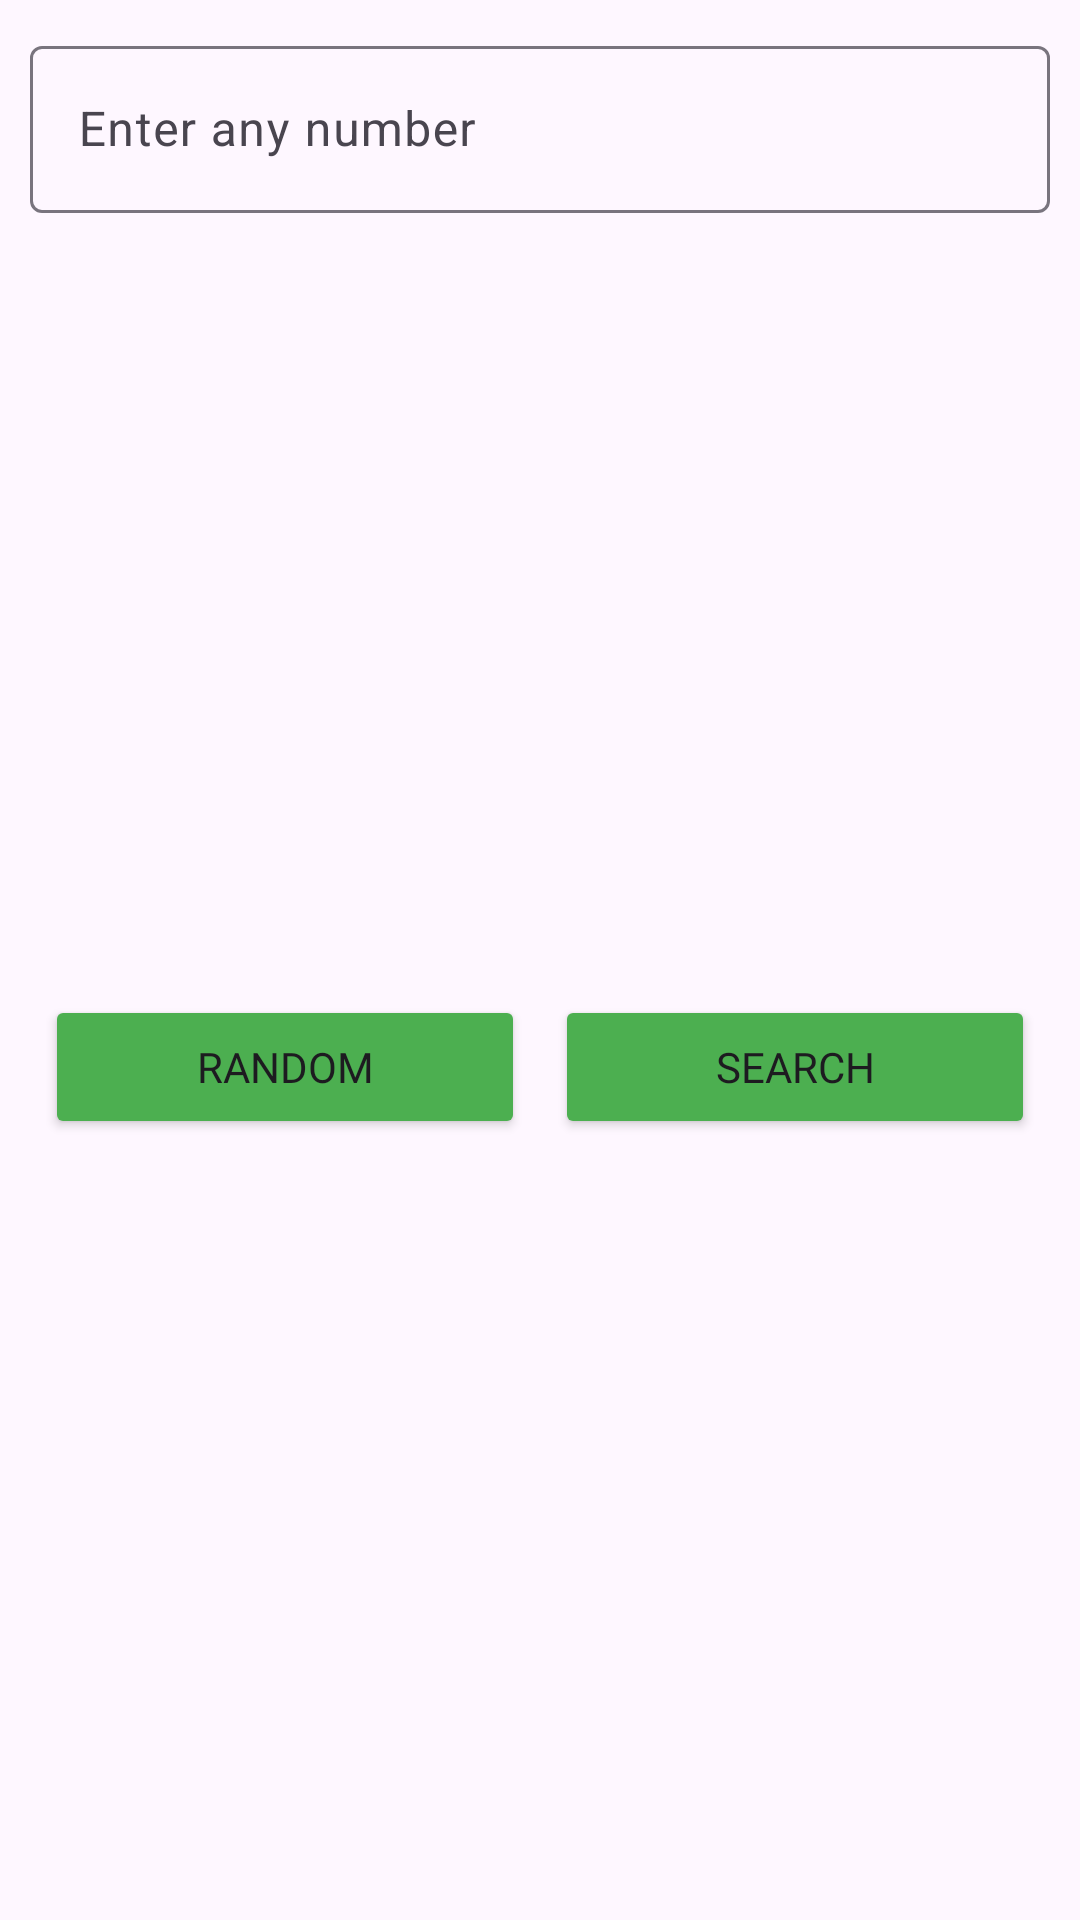

Reconstruct the res/layout file that produces this screen, plus the resources it refers to.
<!-- AndroidManifest.xml: application theme Theme.TESTTASK -->
<!-- res/layout/fragment_main.xml -->
<?xml version="1.0" encoding="utf-8"?>
<layout xmlns:android="http://schemas.android.com/apk/res/android"
    xmlns:app="http://schemas.android.com/apk/res-auto"
    xmlns:tools="http://schemas.android.com/tools">

    <androidx.constraintlayout.widget.ConstraintLayout
        android:layout_width="match_parent"
        android:layout_height="match_parent">

        <com.google.android.material.textfield.TextInputLayout
            android:id="@+id/edInputTxtNumber"
            android:layout_width="0dp"
            android:layout_height="wrap_content"
            android:layout_marginHorizontal="10dp"
            android:layout_marginVertical="10dp"
            android:ems="10"
            android:fontFamily="@font/nunito_sans"
            android:hint="@string/hint_random_number"
            app:errorTextAppearance="@style/ErrorTextAppearance"
            app:layout_constraintEnd_toEndOf="parent"
            app:layout_constraintStart_toStartOf="parent"
            app:layout_constraintTop_toTopOf="parent">

            <com.google.android.material.textfield.TextInputEditText
                android:id="@+id/edTxtNumber"
                android:layout_width="match_parent"
                android:layout_height="wrap_content"
                android:inputType="number"
                tools:text="1234" />
        </com.google.android.material.textfield.TextInputLayout>

        <Button
            android:id="@+id/btnGetRandom"
            android:layout_width="0dp"
            android:layout_height="wrap_content"
            android:layout_margin="5dp"
            android:backgroundTint="@color/green"
            android:fontFamily="@font/nunito_sans"
            android:text="@string/get_random"
            android:textAllCaps="true"
            app:layout_constraintBottom_toBottomOf="parent"
            app:layout_constraintEnd_toStartOf="@+id/btnSearch"
            app:layout_constraintStart_toStartOf="@+id/edInputTxtNumber"
            app:layout_constraintTop_toBottomOf="@+id/edInputTxtNumber" />

        <Button
            android:id="@+id/btnSearch"
            android:layout_width="0dp"
            android:layout_height="wrap_content"
            android:layout_marginHorizontal="5dp"
            android:backgroundTint="@color/green"
            android:fontFamily="@font/nunito_sans"
            android:text="@string/search"
            android:textAllCaps="true"
            app:layout_constraintBottom_toBottomOf="@+id/btnGetRandom"
            app:layout_constraintEnd_toEndOf="@+id/edInputTxtNumber"
            app:layout_constraintStart_toEndOf="@+id/btnGetRandom"
            app:layout_constraintTop_toTopOf="@+id/btnGetRandom" />

    </androidx.constraintlayout.widget.ConstraintLayout>
</layout>
<!-- resources referenced by this layout -->
<resources>
  <color name="green">#4CAF50</color>
  <string name="get_random">Random</string>
  <string name="hint_random_number">Enter any number</string>
  <string name="search">Search</string>
  <style name="ErrorTextAppearance" parent="TextAppearance.MaterialComponents.Caption">
          <item name="android:textColor">@color/error_color</item>
      </style>
  <style name="Theme.TESTTASK" parent="Base.Theme.TESTTASK" />
  <color name="error_color">#B8180C</color>
  <style name="Base.Theme.TESTTASK" parent="Theme.Material3.DayNight.NoActionBar">
          
          
      </style>
</resources>
